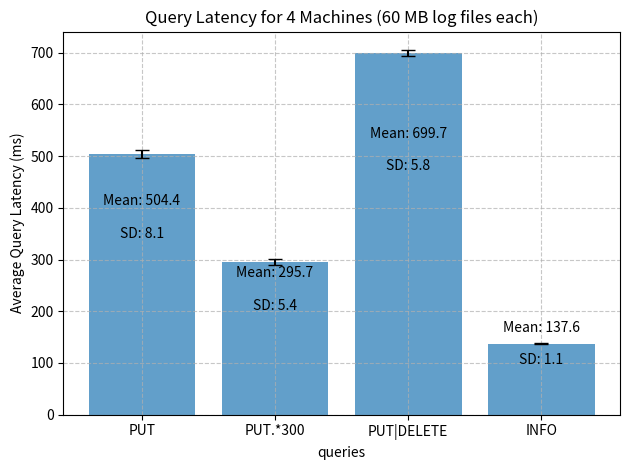

Python code for this plot:
import matplotlib.pyplot as plt
import numpy as np

queries = [1, 2, 3, 4]
query_1 = [500.048882, 498.139625, 520.314082, 501.736553, 501.609901]
query_2 = [297.582278, 298.411494, 298.877676, 298.529602, 284.993645]
query_3 = [704.443657, 688.471485, 703.70245, 701.9439, 699.762611]
query_4 = [138.387803, 137.257963, 139.113749, 136.053214, 136.975515]
avg_latency = [np.mean(query_1), np.mean(query_2), np.mean(query_3), np.mean(query_4)]
std_dev = [np.std(query_1), np.std(query_2), np.std(query_3), np.std(query_4)]
fig, ax = plt.subplots()

bar = ax.bar(queries, avg_latency, yerr=std_dev, capsize=5, alpha=0.7)

ax.set_xlabel("queries")
ax.set_ylabel("Average Query Latency (ms)")
ax.set_title("Query Latency for 4 Machines (60 MB log files each)")

ax.set_xticks(queries)
ax.set_xticklabels(["PUT", "PUT.*300", "PUT|DELETE", "INFO"])

for i, bar in enumerate(bar):
    height = bar.get_height()
    ax.text(bar.get_x() + bar.get_width()/2, height/1.5,
            f'Mean: {avg_latency[i]:.1f}\n\nSD: {std_dev[i]:.1f}',
            ha='center', va='bottom')

ax.grid(True, linestyle="--", alpha=0.7)

plt.tight_layout()
plt.show()
